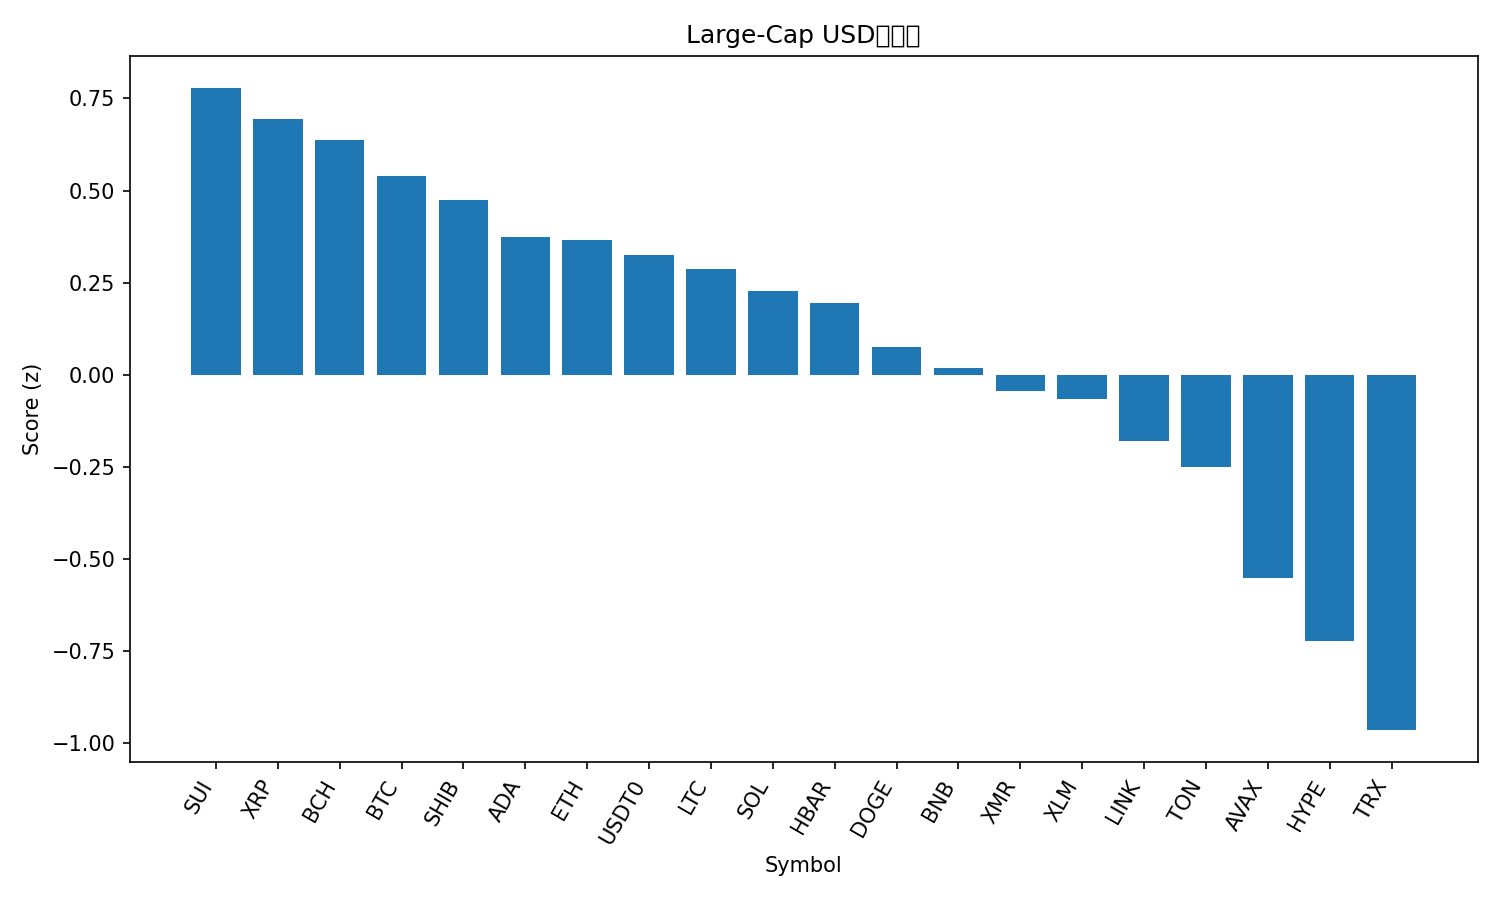

The file beside this chart, header and first rows:
rank, name, symbol, price, pct_1h, pct_24h, pct_7d, pct_1h_vs_btc, pct_24h_vs_btc, pct_7d_vs_btc, market_cap_rank, market_cap, volume_usd, score
1, Sui, SUI, 2.52, 0.1185, 4.055, 2.478, 0.09844, 3.053, -0.9513, 21, 9140450036, 823966870, 0.7781
2, XRP, XRP, 2.51, 0.01576, 4.748, 8.328, -0.004326, 3.746, 4.899, 5, 150553450170, 3921686631, 0.6953
3, Bitcoin Cash, BCH, 503, 0.008906, 4.632, 6.261, -0.01118, 3.631, 2.832, 20, 10031816718, 286177552, 0.6361
4, Bitcoin, BTC, 111113, 0.02008, 1.002, 3.429, 0.0, 0.0, 0.0, 1, 2215933957879, 49487811808, 0.539
5, Shiba Inu, SHIB, 1.025e-05, -0.004759, 1.738, 4.334, -0.02484, 0.7362, 0.9056, 33, 6038332779, 117037256, 0.4744
6, Cardano, ADA, 0.6579, -0.06582, 2.48, 4.024, -0.0859, 1.478, 0.5954, 11, 24043809963, 1050633828, 0.3735
7, Ethereum, ETH, 3937, -0.06734, 2.19, 1.488, -0.08743, 1.188, -1.94, 2, 475133848761, 30253874118, 0.3663
8, USDT0, USDT0, 1.0, -0.01344, 0.00699, -8.597787676862838e-05, -0.03352, -0.9947, -3.429, 30, 7096926663, 315320847, 0.3256
9, Litecoin, LTC, 96.56, -0.1305, 2.846, 6.085, -0.1506, 1.844, 2.657, 28, 7381902818, 536811450, 0.2874
10, Solana, SOL, 193.6, -0.1258, 1.298, 4.434, -0.1459, 0.2965, 1.005, 6, 106351517076, 5881847561, 0.2265
11, Hedera, HBAR, 0.1708, -0.1633, 3.258, 3.597, -0.1834, 2.256, 0.1677, 29, 7244543465, 218080913, 0.1943
12, Dogecoin, DOGE, 0.1978, -0.218, 1.686, 6.34, -0.2381, 0.684, 2.911, 9, 29953766645, 1418412209, 0.07445
13, BNB, BNB, 1109, -0.1711, -1.122, 2.94, -0.1912, -2.124, -0.4892, 4, 154356799060, 2442640600, 0.0175
14, Monero, XMR, 324.9, -0.2983, 0.5802, 11.6, -0.3183, -0.4216, 8.174, 34, 5989594160, 167064896, -0.04475
15, Stellar, XLM, 0.3199, -0.2788, 2.782, 3.142, -0.2989, 1.78, -0.287, 19, 10241213256, 177976674, -0.0646
16, Chainlink, LINK, 17.91, -0.3766, 3.138, 7.434, -0.3967, 2.136, 4.005, 15, 12478452470, 657357987, -0.1802
17, Toncoin, TON, 2.17, -0.3419, 2.015, 1.191, -0.362, 1.014, -2.238, 35, 5463623058, 124290721, -0.2517
18, Avalanche, AVAX, 19.51, -0.4626, 2.44, -3.135, -0.4827, 1.439, -6.564, 25, 8320361468, 430078630, -0.5515
19, Hyperliquid, HYPE, 39.32, -0.5733, -2.105, 10.09, -0.5934, -3.106, 6.665, 16, 10642371259, 339089135, -0.7227
20, TRON, TRX, 0.3043, -0.5851, -2.931, -1.62, -0.6052, -3.933, -5.049, 10, 28794136648, 969345281, -0.9647
21, Figure Heloc, FIGR_HELOC, 0.4988, 0.0, -50.58, -51.35, -0.02008, -51.58, -54.78, 31, 6601909734, 15100446, -2.27
